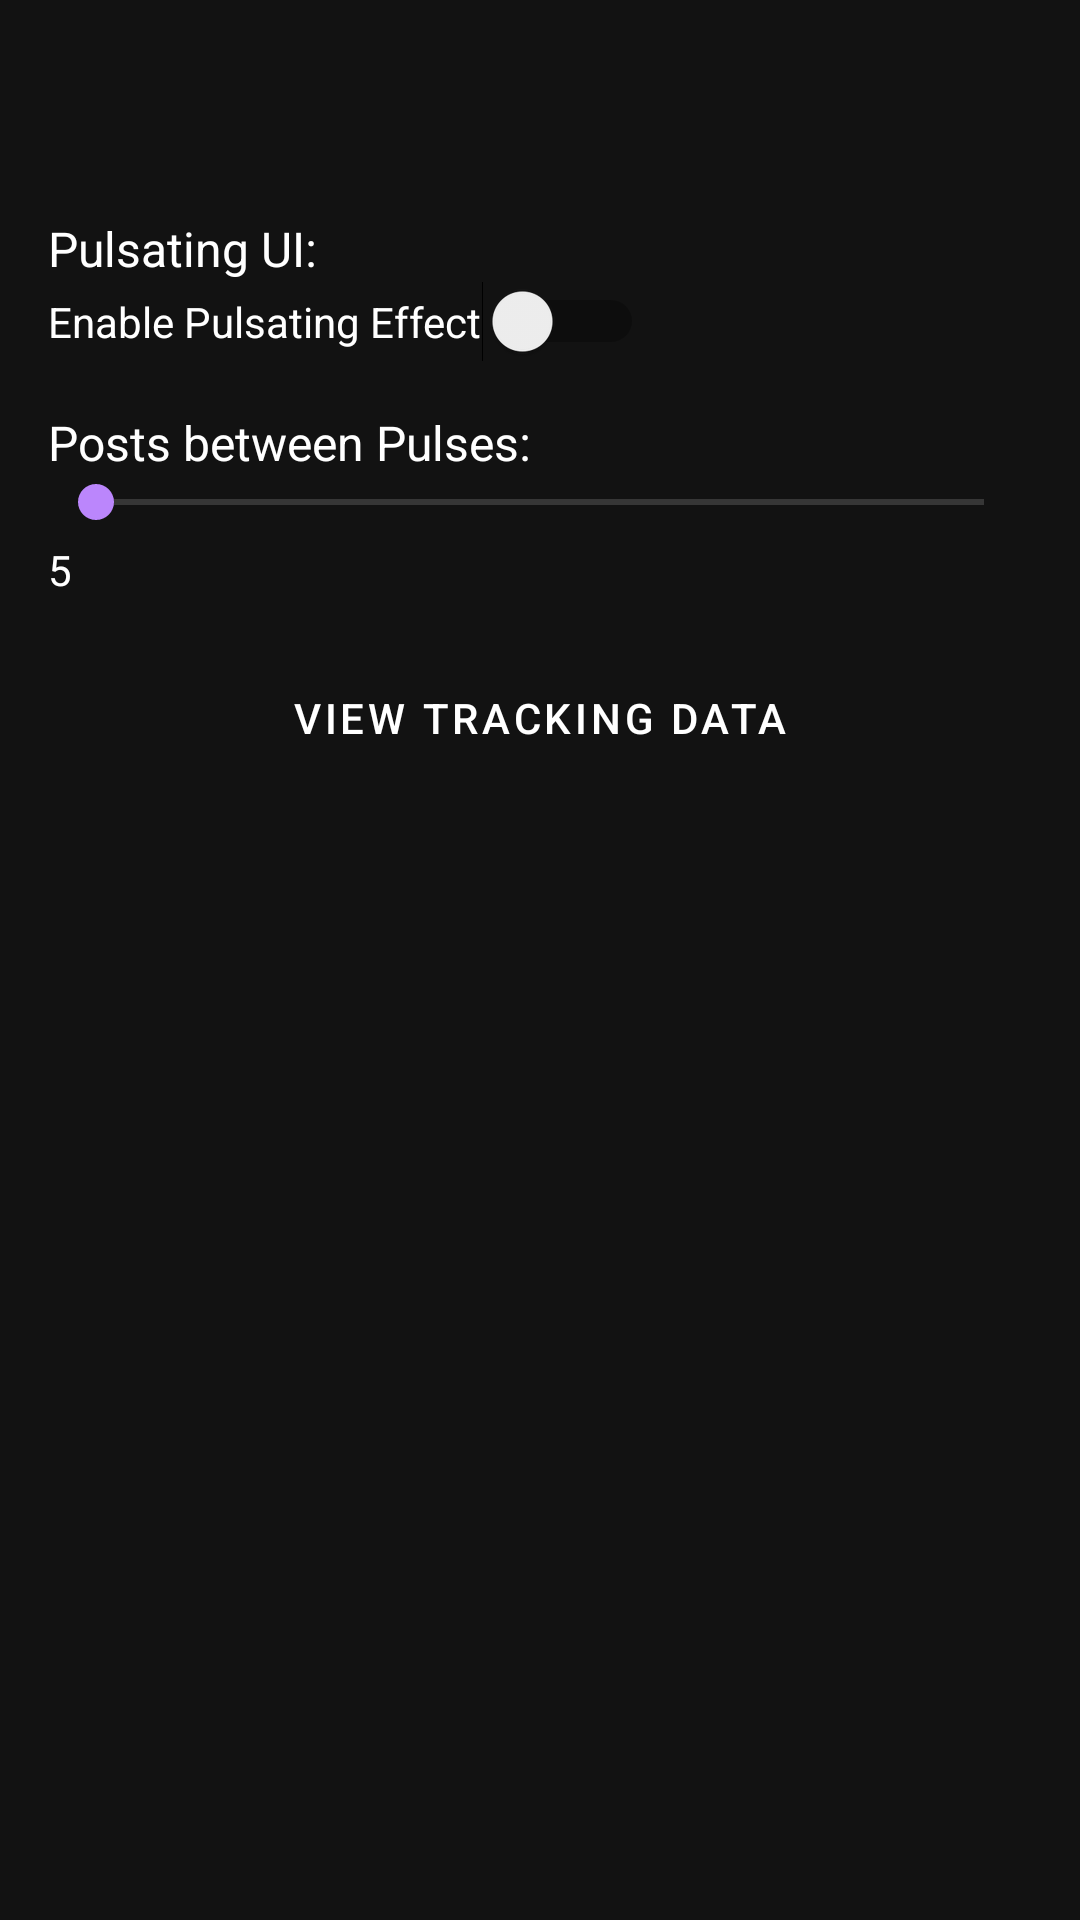

This screen was rendered from an Android layout file. Write that file and the resources it references.
<!-- AndroidManifest.xml: application theme AppTheme -->
<!-- res/layout/activity_settings.xml -->
<?xml version="1.0" encoding="utf-8"?>
<LinearLayout
    xmlns:android="http://schemas.android.com/apk/res/android"
    android:layout_width="match_parent"
    android:layout_height="match_parent"
    android:orientation="vertical">

    <androidx.appcompat.widget.Toolbar
        android:id="@+id/toolbarSettings"
        android:layout_width="match_parent"
        android:layout_height="?attr/actionBarSize"
        android:background="?attr/colorPrimary"
        android:title="@string/settings"
        android:titleTextColor="@android:color/white" />

    <LinearLayout
        android:layout_width="match_parent"
        android:layout_height="wrap_content"
        android:orientation="vertical"
        android:padding="16dp">

        <TextView
            android:layout_width="wrap_content"
            android:layout_height="wrap_content"
            android:text="@string/pulsating_ui"
            android:textSize="16sp" />

        <Switch
            android:id="@+id/switchPulsating"
            android:layout_width="wrap_content"
            android:layout_height="wrap_content"
            android:text="@string/enable_pulsating_effect"
            android:textColor="#FFFFFF"/>

        <TextView
            android:layout_width="wrap_content"
            android:layout_height="wrap_content"
            android:text="@string/posts_between_pulses"
            android:layout_marginTop="16dp"
            android:textSize="16sp" />

        <SeekBar
            android:id="@+id/seekBarPulseInterval"
            android:layout_width="match_parent"
            android:layout_height="wrap_content"
            android:max="20" />

        
        <TextView
            android:id="@+id/tvPulseIntervalValue"
            android:layout_width="wrap_content"
            android:layout_height="wrap_content"
            android:text="5"
            android:textSize="14sp"
            android:layout_marginTop="4dp"/>

        <Button
            android:id="@+id/btnViewTracking"
            android:layout_width="match_parent"
            android:layout_height="wrap_content"
            android:text="@string/view_tracking_data"
            android:layout_marginTop="16dp" />
    </LinearLayout>
</LinearLayout>
<!-- resources referenced by this layout -->
<resources>
  <string name="enable_pulsating_effect">Enable Pulsating Effect</string>
  <string name="posts_between_pulses">Posts between Pulses:</string>
  <string name="pulsating_ui">Pulsating UI:</string>
  <string name="settings">Settings</string>
  <string name="view_tracking_data">View Tracking Data</string>
  <style name="AppTheme" parent="Theme.MaterialComponents.DayNight.NoActionBar">
          <item name="colorPrimary">#121212</item>
          <item name="colorPrimaryDark">#000000</item>
          <item name="colorAccent">#BB86FC</item>
          <item name="android:windowBackground">#121212</item>
          <item name="android:textColor">#FFFFFF</item>
          <item name="android:textColorPrimary">#FFFFFF</item>
          <item name="android:textColorSecondary">#A0A0A0</item>
          <item name="android:textColorHint">#A0A0A0</item>
          <item name="android:textColorLink">#BB86FC</item>
          <item name="android:actionBarStyle">@style/CustomActionBar</item>
          <item name="android:buttonStyle">@style/CustomButtonStyle</item>
      </style>
  <style name="CustomActionBar" parent="@style/Widget.MaterialComponents.Toolbar.Surface">
          <item name="android:titleTextColor">#FFFFFF</item>
          <item name="android:subtitleTextColor">#FFFFFF</item>
      </style>
  <style name="CustomButtonStyle" parent="@style/Widget.MaterialComponents.Button.TextButton">
          <item name="android:textColor">#FFFFFF</item>
      </style>
</resources>
